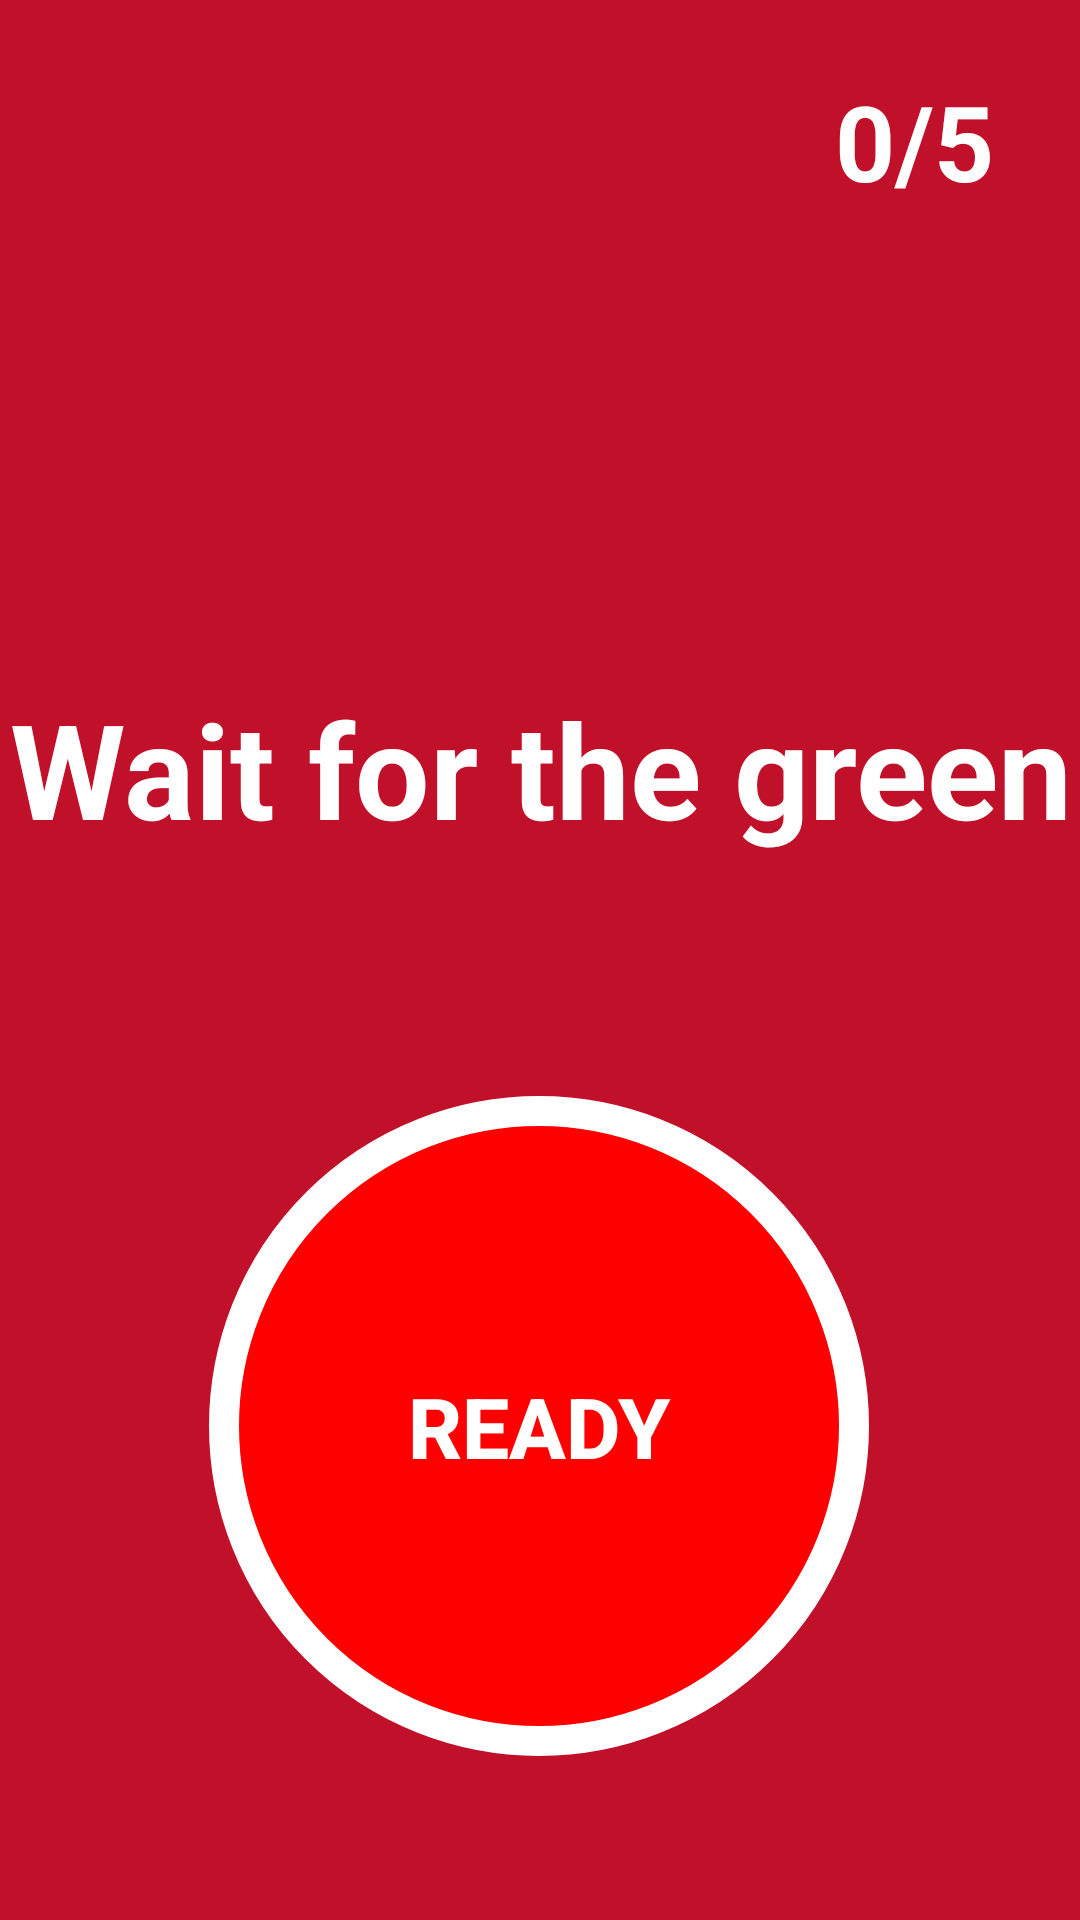

This screen was rendered from an Android layout file. Write that file and the resources it references.
<!-- AndroidManifest.xml: application theme Theme.ClickGame -->
<!-- res/layout/activity_game.xml -->
<?xml version="1.0" encoding="utf-8"?>
<androidx.constraintlayout.widget.ConstraintLayout xmlns:android="http://schemas.android.com/apk/res/android"
    xmlns:app="http://schemas.android.com/apk/res-auto"
    xmlns:tools="http://schemas.android.com/tools"
    android:layout_width="match_parent"
    android:layout_height="match_parent"
    tools:context="com.speedtest.clickgame.GameActivity"
    android:background="#c0102a"
    android:id="@+id/gameLayout">

    <TextView
        android:visibility="invisible"
        android:id="@+id/soon1"
        android:layout_width="wrap_content"
        android:layout_height="wrap_content"
        android:text="@string/Soon1"
        android:textColor="@color/white"
        android:textSize="64sp"
        android:textStyle="bold"
        app:layout_constraintBottom_toBottomOf="parent"
        app:layout_constraintEnd_toEndOf="parent"
        app:layout_constraintStart_toStartOf="parent"
        app:layout_constraintTop_toTopOf="parent"
        app:layout_constraintVertical_bias="0.369" />


    <TextView
        android:visibility="invisible"
        android:id="@+id/soon2"
        android:layout_width="wrap_content"
        android:layout_height="wrap_content"
        android:text="@string/Soon2"
        android:textColor="@color/white"
        android:textSize="24sp"
        android:textStyle="bold"
        app:layout_constraintBottom_toBottomOf="parent"
        app:layout_constraintEnd_toEndOf="parent"
        app:layout_constraintHorizontal_bias="0.497"
        app:layout_constraintStart_toStartOf="parent"
        app:layout_constraintTop_toTopOf="parent"
        app:layout_constraintVertical_bias="0.456" />

    <TextView
        android:id="@+id/clickText"
        android:layout_width="wrap_content"
        android:layout_height="wrap_content"
        android:text="@string/game_start_guidance"
        android:textColor="@color/white"
        android:textSize="54sp"
        android:textStyle="bold"
        android:visibility="invisible"
        app:layout_constraintBottom_toBottomOf="parent"
        app:layout_constraintEnd_toEndOf="parent"
        app:layout_constraintStart_toStartOf="parent"
        app:layout_constraintTop_toTopOf="parent"
        app:layout_constraintVertical_bias="0.389" />

    <TextView
        android:gravity="center"
        android:id="@+id/waitText"
        android:layout_width="wrap_content"
        android:layout_height="wrap_content"
        android:text="@string/game_guidance"
        android:textColor="@color/white"
        android:textSize="44sp"
        android:textStyle="bold"
        app:layout_constraintBottom_toBottomOf="parent"
        app:layout_constraintEnd_toEndOf="parent"
        app:layout_constraintStart_toStartOf="parent"
        app:layout_constraintTop_toTopOf="parent"
        app:layout_constraintVertical_bias="0.39" />

    <TextView
        android:id="@+id/timeCheck"
        android:layout_width="wrap_content"
        android:layout_height="wrap_content"
        android:text="@string/game_speedCheck"
        android:visibility="invisible"
        android:textColor="@color/white"
        android:textSize="70sp"
        app:layout_constraintBottom_toBottomOf="parent"
        app:layout_constraintEnd_toEndOf="parent"
        app:layout_constraintStart_toStartOf="parent"
        app:layout_constraintTop_toTopOf="parent"
        app:layout_constraintVertical_bias="0.19" />

    <TextView
        android:id="@+id/count"
        android:layout_width="wrap_content"
        android:layout_height="wrap_content"
        android:text="@string/game_count"
        android:textColor="@color/white"
        android:textSize="35sp"
        android:textStyle="bold"
        app:layout_constraintBottom_toBottomOf="parent"
        app:layout_constraintEnd_toEndOf="parent"
        app:layout_constraintHorizontal_bias="0.907"
        app:layout_constraintStart_toStartOf="parent"
        app:layout_constraintTop_toTopOf="parent"
        app:layout_constraintVertical_bias="0.04" />

    <androidx.appcompat.widget.AppCompatButton
        android:id="@+id/clickBtn"
        android:layout_width="220sp"
        android:layout_height="220sp"
        android:background="@drawable/radius"
        android:text="@string/Ready"
        android:textColor="@color/white"
        android:textStyle="bold"
        android:textSize="28sp"
        app:layout_constraintBottom_toBottomOf="parent"
        app:layout_constraintEnd_toEndOf="parent"
        app:layout_constraintHorizontal_bias="0.497"
        app:layout_constraintStart_toStartOf="parent"
        app:layout_constraintTop_toTopOf="parent"
        app:layout_constraintVertical_bias="0.87" />

    <androidx.appcompat.widget.AppCompatButton
        android:textAllCaps="false"
        android:visibility="invisible"
        android:id="@+id/resetBtn"
        android:layout_width="220sp"
        android:layout_height="220sp"
        android:background="@drawable/radius"
        android:text="@string/Reset"
        android:textColor="@color/white"
        android:textStyle="bold"
        android:textSize="30sp"
        app:layout_constraintBottom_toBottomOf="parent"
        app:layout_constraintEnd_toEndOf="parent"
        app:layout_constraintHorizontal_bias="0.497"
        app:layout_constraintStart_toStartOf="parent"
        app:layout_constraintTop_toTopOf="parent"
        app:layout_constraintVertical_bias="0.87" />

</androidx.constraintlayout.widget.ConstraintLayout>
<!-- resources referenced by this layout -->
<resources>
  <!-- drawable radius (drawable) -->
  <?xml version="1.0" encoding="utf-8"?>
  <shape xmlns:android="http://schemas.android.com/apk/res/android"
      android:shape="rectangle" android:padding = "10dp">
      <solid android:color="#ff0000"></solid>
      <corners
          android:bottomLeftRadius="250dp"
          android:bottomRightRadius="250dp"
          android:topLeftRadius="250dp"
          android:topRightRadius="250dp"></corners>
      <stroke android:width="10dp"
          android:color="#ffffff"></stroke>
  </shape>
  <string name="Ready">Ready</string>
  <string name="Reset">Reset</string>
  <string name="Soon1">Too Soon!</string>
  <string name="Soon2">Click to Reset</string>
  <string name="game_count">0/5</string>
  <string name="game_guidance">Wait for the green</string>
  <string name="game_speedCheck">000ms</string>
  <string name="game_start_guidance">Click!</string>
  <style name="Theme.ClickGame" parent="Theme.MaterialComponents.DayNight.DarkActionBar">
          
          <item name="windowNoTitle">true</item>
          <item name="colorPrimary">@color/purple_500</item>
          <item name="colorPrimaryVariant">@color/purple_700</item>
          <item name="colorOnPrimary">@color/white</item>
          
          <item name="colorSecondary">@color/teal_200</item>
          <item name="colorSecondaryVariant">@color/teal_700</item>
          <item name="colorOnSecondary">@color/black</item>
          
          <item name="android:statusBarColor" tools:targetApi="l">?attr/colorPrimaryVariant</item>
          
      </style>
  <!-- not gathered from this repository: default colours our renderer supplied (Android Studio template values) -->
  <color name="purple_500">#FF6200EE</color>
  <color name="purple_700">#FF3700B3</color>
  <color name="teal_200">#FF03DAC5</color>
  <color name="teal_700">#FF018786</color>
  <color name="black">#FF000000</color>
  <color name="white">#FFFFFFFF</color>
</resources>
